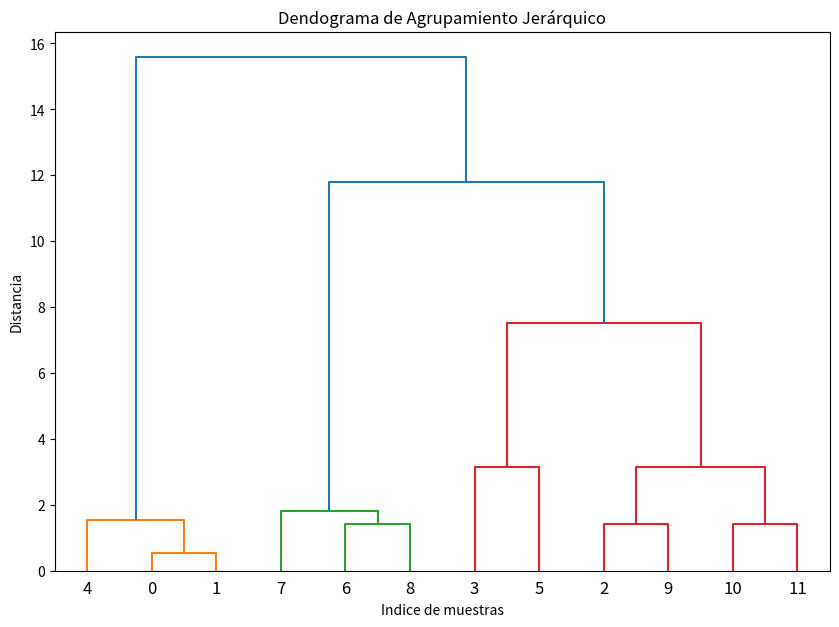
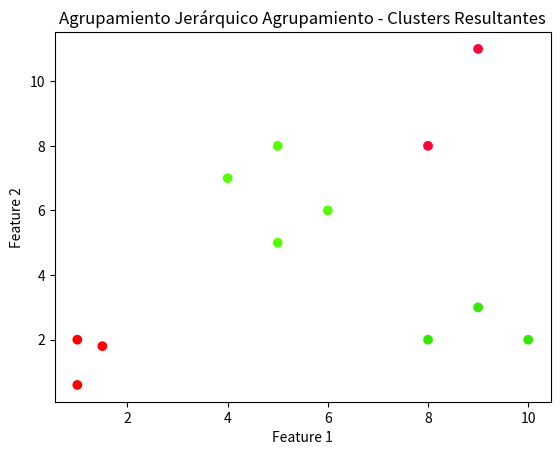

These figures' Python source, in order:
import numpy as np
import matplotlib.pyplot as plt
from scipy.cluster.hierarchy import dendrogram, linkage
from scipy.cluster.hierarchy import fcluster

# Crear Datos de ejemplo
X = np.array([
    [1, 2], [1.5, 1.8], [5, 8], [8, 8],
    [1, 0.6], [9, 11], [8, 2], [10, 2],
    [9, 3], [4, 7], [5, 5], [6, 6]
])

# Aplicar agrupamiento de jerárquico aglomerativo
Z = linkage(X, method='ward')

# Gráficar el dendrograma
plt.figure(figsize=(10,7))
dendrogram(Z)
plt.title('Dendograma de Agrupamiento Jerárquico')
plt.xlabel('Indice de muestras')
plt.ylabel('Distancia')
plt.show()

# Cortar en 3 el dendrograma para formar 3 clústeres
max_d = 7 # Valor de distancia para cortar
clusters= fcluster(Z, max_d, criterion='distance')

print(f'Clusters Asignados: {clusters}')

# Visualizar los cluster en un gráfico  de disperción
plt.scatter(X[:, 0], X[:, 1], c=clusters, cmap='prism')
plt.title('Agrupamiento Jerárquico Agrupamiento - Clusters Resultantes')
plt.xlabel('Feature 1')
plt.ylabel('Feature 2')
plt.show()
